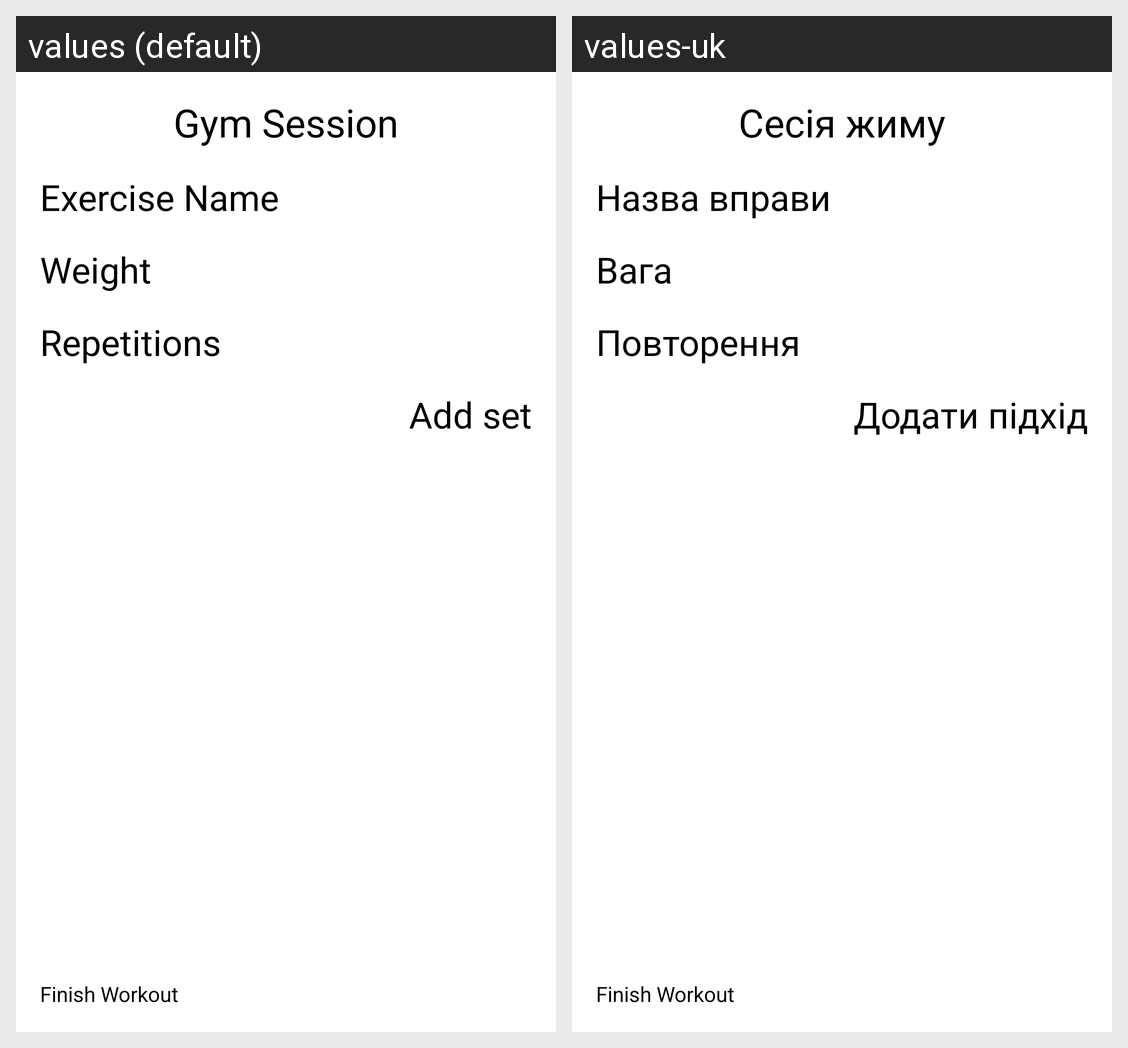

The Android screen above is rendered under two locales of the same app. Produce the string resources it draws, with the default and per-locale values.
Android screen res/layout/activity_workout.xml rendered under 2 locales, left to right: values (default), values-uk. Device: Nexus 5 (rendered at 1080×1920; each locale shown at half size, 540×960, under a caption strip naming it); theme Theme.GymLog.
Strings drawn on this screen, with the default value and each locale's value (text and hints the layout hard-codes, and strings that could not be matched under every locale, appear in the picture but are not listed):

gym_session
  values: Gym Session
  values-uk: Сесія жиму

exercise_name
  values: Exercise Name
  values-uk: Назва вправи

weight
  values: Weight
  values-uk: Вага

repetitions
  values: Repetitions
  values-uk: Повторення

add_set
  values: Add set
  values-uk: Додати підхід
